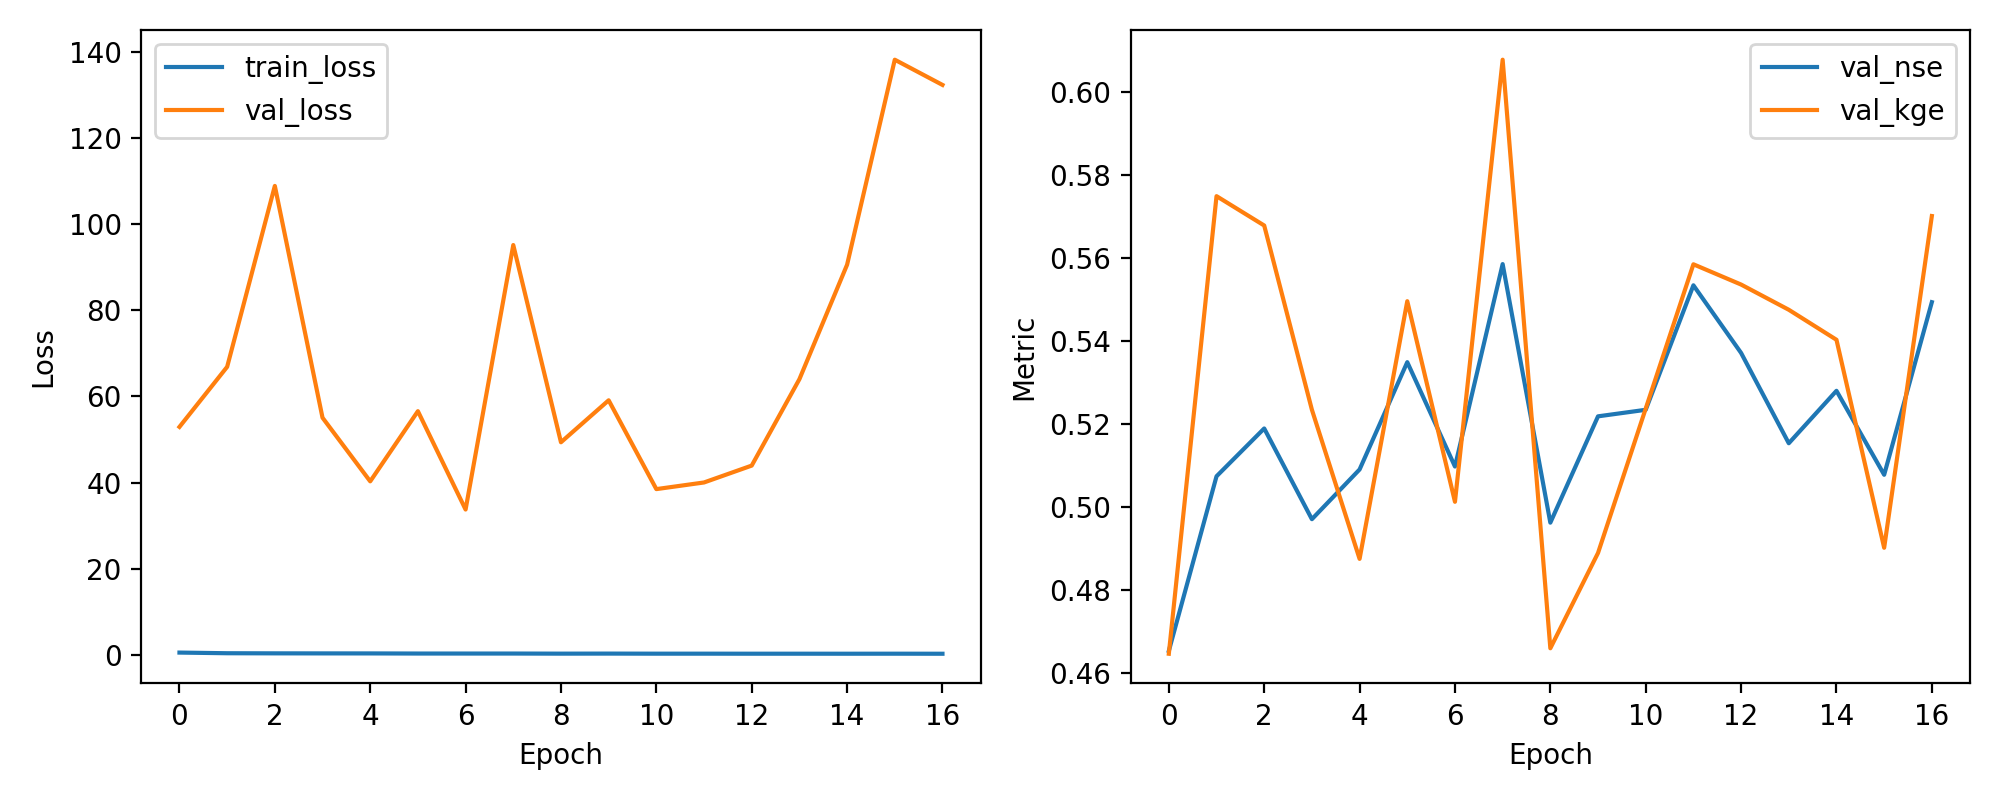

The file beside this chart, header and first rows:
epoch, train_loss, val_loss, val_nse, val_kge
1, 0.547, 52.92, 0.4653, 0.4646
2, 0.3958, 66.86, 0.5074, 0.5749
3, 0.37, 108.8, 0.5189, 0.5679
4, 0.3581, 55.05, 0.497, 0.5234
5, 0.3527, 40.29, 0.509, 0.4875
6, 0.3257, 56.57, 0.5349, 0.5496
7, 0.3247, 33.74, 0.5097, 0.5012
8, 0.3246, 95.12, 0.5586, 0.6078
9, 0.2996, 49.36, 0.4962, 0.4659
10, 0.3128, 59.1, 0.5218, 0.4889
11, 0.2935, 38.48, 0.5234, 0.5237
12, 0.2949, 40.03, 0.5534, 0.5585
13, 0.2858, 43.94, 0.5371, 0.5536
14, 0.2869, 64, 0.5154, 0.5475
15, 0.2821, 90.56, 0.528, 0.5403
16, 0.2894, 138.1, 0.5078, 0.4902
17, 0.2785, 132.3, 0.5494, 0.5701
